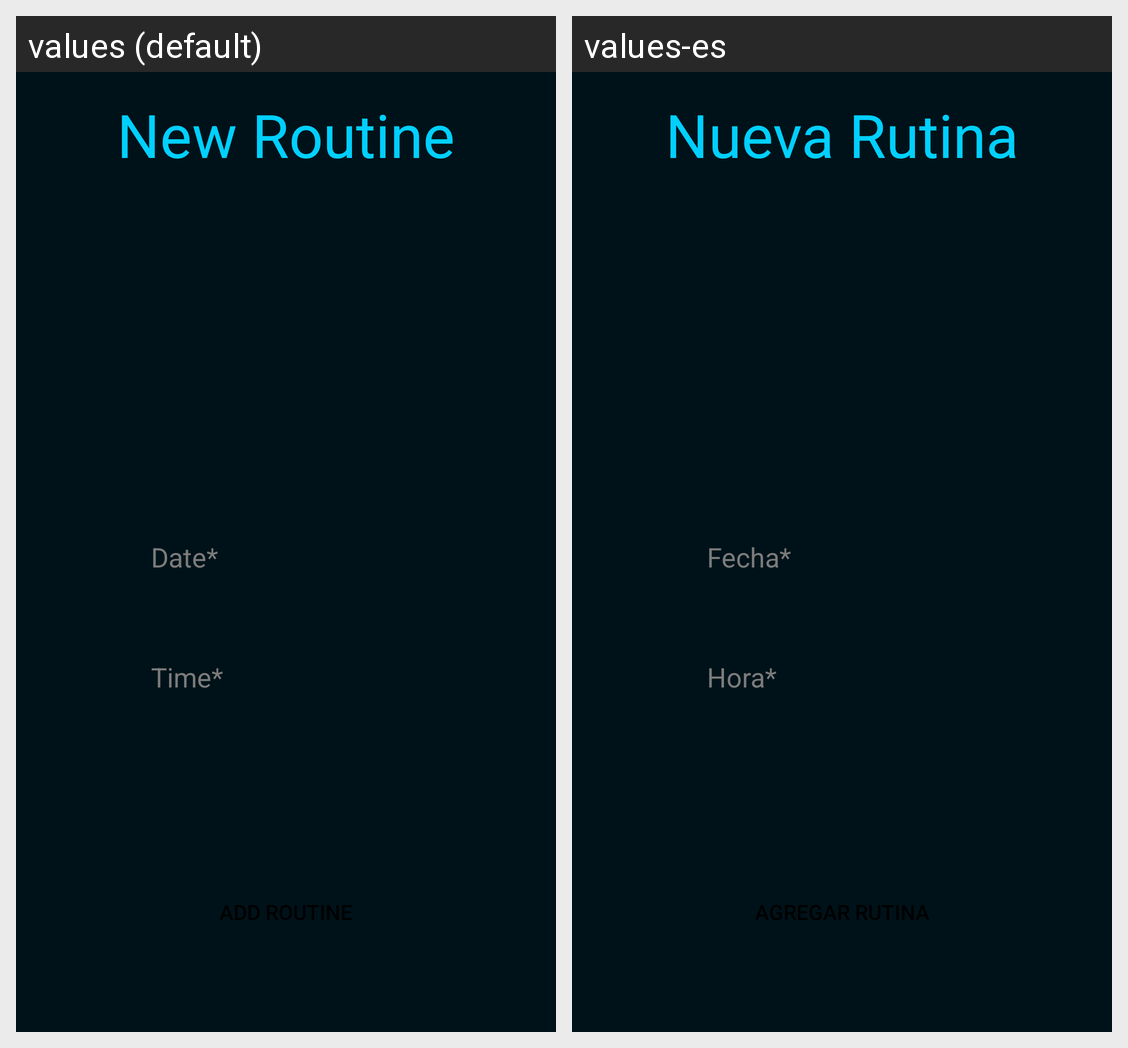

Translations of the strings shown on this Android screen, per locale in the grid:
Android screen res/layout/fragment_anyadir_rutina.xml rendered under 2 locales, left to right: values (default), values-es. Device: Nexus 5 (rendered at 1080×1920; each locale shown at half size, 540×960, under a caption strip naming it); theme Theme.AppCompat.NoActionBar.
Strings drawn on this screen, with the default value and each locale's value (text and hints the layout hard-codes, and strings that could not be matched under every locale, appear in the picture but are not listed):

new_routine
  values: New Routine
  values-es: Nueva Rutina

date
  values: Date*
  values-es: Fecha*

time
  values: Time*
  values-es: Hora*
